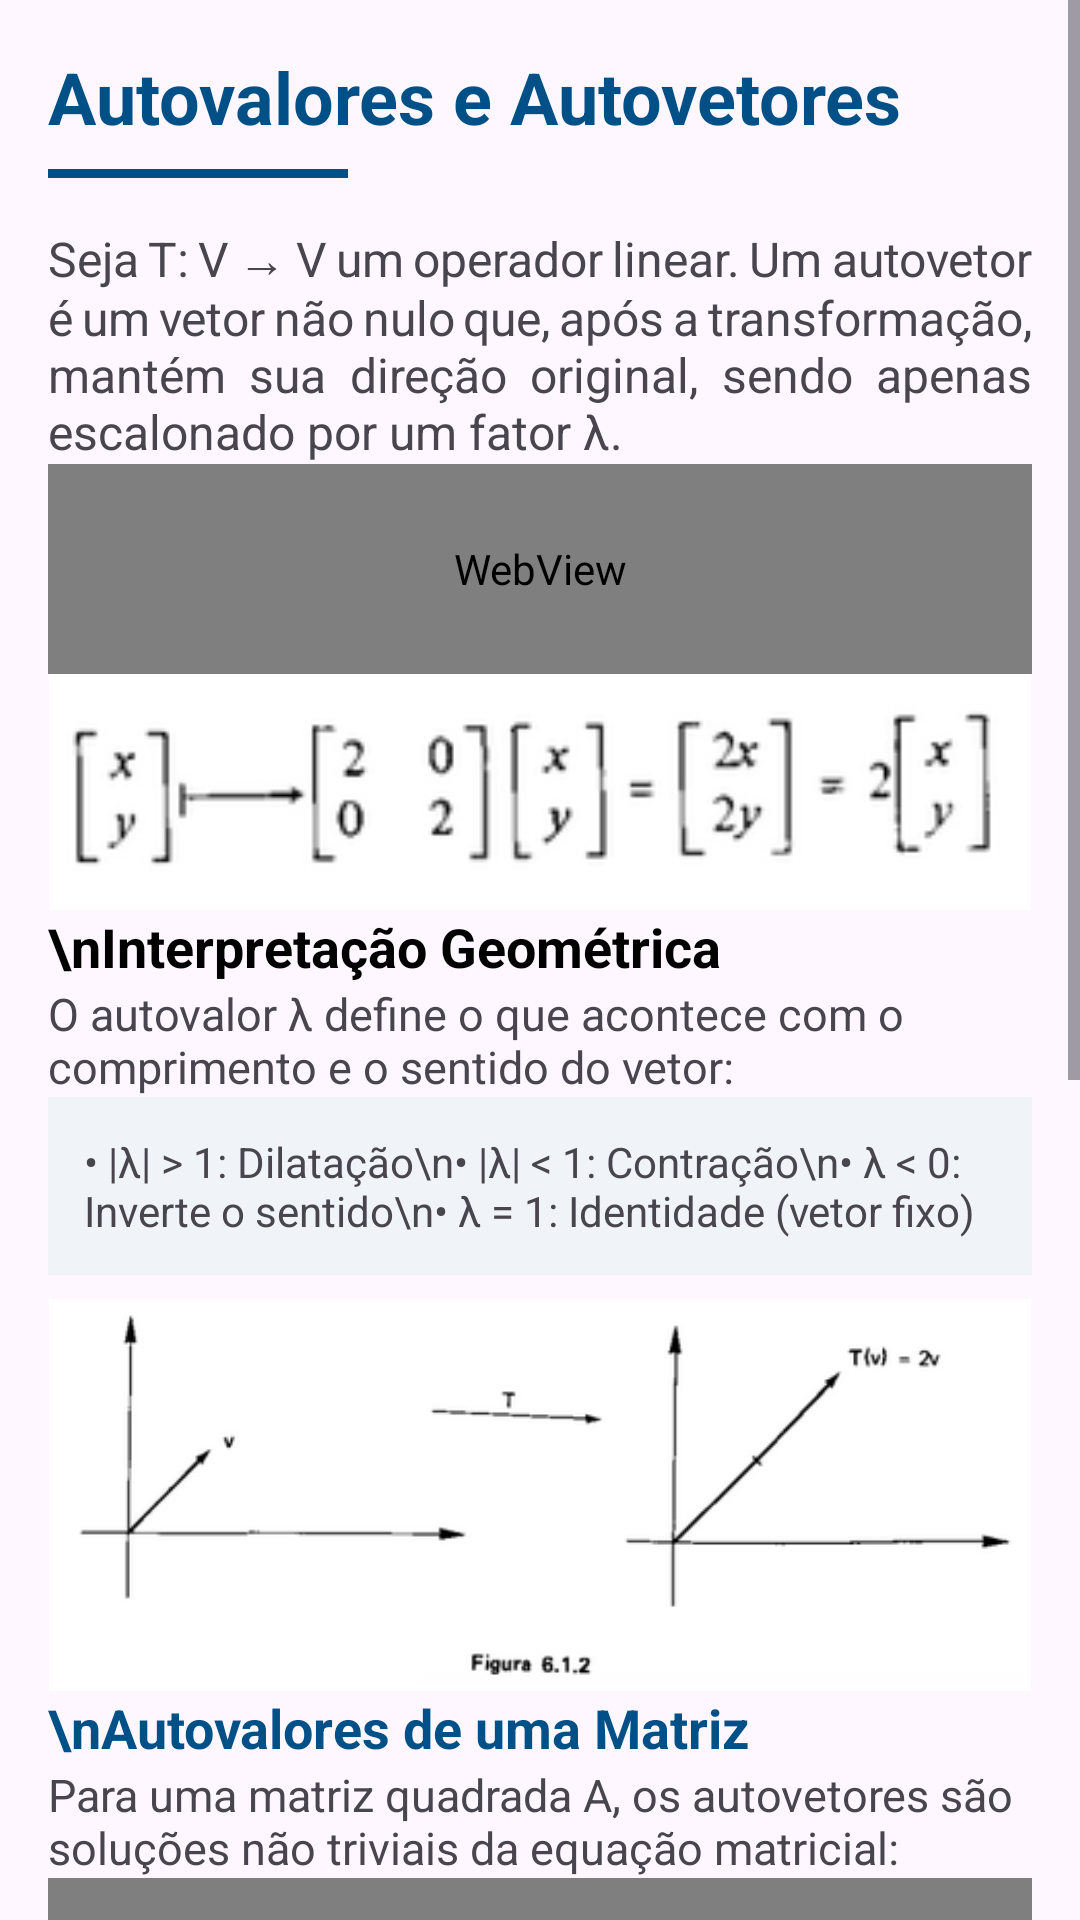

This screen was rendered from an Android layout file. Write that file and the resources it references.
<!-- AndroidManifest.xml: application theme Theme.MatrixLab -->
<!-- res/layout/fragment_linear31.xml -->
<?xml version="1.0" encoding="utf-8"?>
<ScrollView xmlns:android="http://schemas.android.com/apk/res/android"
    xmlns:tools="http://schemas.android.com/tools"
    android:id="@+id/scroll"
    android:layout_width="match_parent"
    android:layout_height="match_parent"
    android:fillViewport="true"
    tools:context=".ui.reflow.Linear31">

    <LinearLayout
        android:layout_width="match_parent"
        android:layout_height="match_parent"
        android:orientation="vertical"
        android:padding="16dp">

        <TextView
            android:layout_width="match_parent"
            android:layout_height="wrap_content"
            android:text="Autovalores e Autovetores"
            android:textSize="24sp"
            android:textStyle="bold"
            android:textColor="#005088"
            android:paddingBottom="8dp" />

        <View
            android:layout_width="100dp"
            android:layout_height="3dp"
            android:background="#005088"
            android:layout_marginBottom="16dp"/>

        <TextView
            android:layout_width="match_parent"
            android:layout_height="wrap_content"
            android:textSize="16sp"
            android:justificationMode="inter_word"
            android:text="Seja T: V → V um operador linear. Um autovetor é um vetor não nulo que, após a transformação, mantém sua direção original, sendo apenas escalonado por um fator λ." />

        <WebView
            android:id="@+id/math_def_autovetor"
            android:layout_width="match_parent"
            android:layout_height="70dp"
            android:background="@android:color/transparent" />

        <ImageView
            android:layout_width="match_parent"
            android:layout_height="wrap_content"
            android:adjustViewBounds="true"
            android:src="@drawable/unidade3_22" />

        <TextView
            android:layout_width="match_parent"
            android:layout_height="wrap_content"
            android:text="\nInterpretação Geométrica"
            android:textSize="18sp"
            android:textStyle="bold"
            android:textColor="@android:color/black" />

        <TextView
            android:layout_width="match_parent"
            android:layout_height="wrap_content"
            android:textSize="15sp"
            android:text="O autovalor λ define o que acontece com o comprimento e o sentido do vetor:" />

        <TextView
            android:layout_width="match_parent"
            android:layout_height="wrap_content"
            android:textSize="14sp"
            android:background="#F0F4F8"
            android:padding="12dp"
            android:text="• |λ| > 1: Dilatação\n• |λ| &lt; 1: Contração\n• λ &lt; 0: Inverte o sentido\n• λ = 1: Identidade (vetor fixo)" />

        <ImageView
            android:layout_width="match_parent"
            android:layout_height="wrap_content"
            android:adjustViewBounds="true"
            android:layout_marginTop="8dp"
            android:src="@drawable/unidade3_23" />

        <TextView
            android:layout_width="match_parent"
            android:layout_height="wrap_content"
            android:text="\nAutovalores de uma Matriz"
            android:textSize="18sp"
            android:textStyle="bold"
            android:textColor="#005088" />

        <TextView
            android:layout_width="match_parent"
            android:layout_height="wrap_content"
            android:textSize="15sp"
            android:text="Para uma matriz quadrada A, os autovetores são soluções não triviais da equação matricial:" />

        <WebView
            android:id="@+id/math_equacao_matriz"
            android:layout_width="match_parent"
            android:layout_height="70dp"
            android:background="@android:color/transparent" />

        <ImageView
            android:layout_width="match_parent"
            android:layout_height="wrap_content"
            android:adjustViewBounds="true"
            android:src="@drawable/unidade3_24" />

        <TextView
            android:layout_width="match_parent"
            android:layout_height="wrap_content"
            android:text="\nCaso Especial: Matriz Diagonal"
            android:textSize="16sp"
            android:textStyle="bold" />

        <ImageView
            android:layout_width="match_parent"
            android:layout_height="wrap_content"
            android:adjustViewBounds="true"
            android:src="@drawable/unidade3_25" />

        <View
            android:layout_width="match_parent"
            android:layout_height="80dp" />

    </LinearLayout>
</ScrollView>
<!-- resources referenced by this layout -->
<resources>
  <!-- drawable unidade3_22: png bitmap (drawable, 9527 bytes) -->
  <!-- drawable unidade3_23: png bitmap (drawable, 12536 bytes) -->
  <!-- drawable unidade3_24: png bitmap (drawable, 9761 bytes) -->
  <!-- drawable unidade3_25: png bitmap (drawable, 9567 bytes) -->
  <style name="Theme.MatrixLab" parent="Theme.Material3.Light.NoActionBar">
          
          <item name="colorPrimary">@color/purple_500</item>
          <item name="colorPrimaryVariant">@color/purple_700</item>
          <item name="colorOnPrimary">@color/white</item>
          <item name="colorSecondary">@color/teal_200</item>
          <item name="colorSecondaryVariant">@color/teal_700</item>
          <item name="colorOnSecondary">@color/black</item>
          <item name="android:statusBarColor">?attr/colorPrimaryVariant</item>
      </style>
  <!-- not gathered from this repository: default colours our renderer supplied (Android Studio template values) -->
  <color name="purple_500">#FF6200EE</color>
  <color name="purple_700">#FF3700B3</color>
  <color name="teal_200">#FF03DAC5</color>
  <color name="teal_700">#FF018786</color>
  <color name="black">#FF000000</color>
  <color name="white">#FFFFFFFF</color>
</resources>
